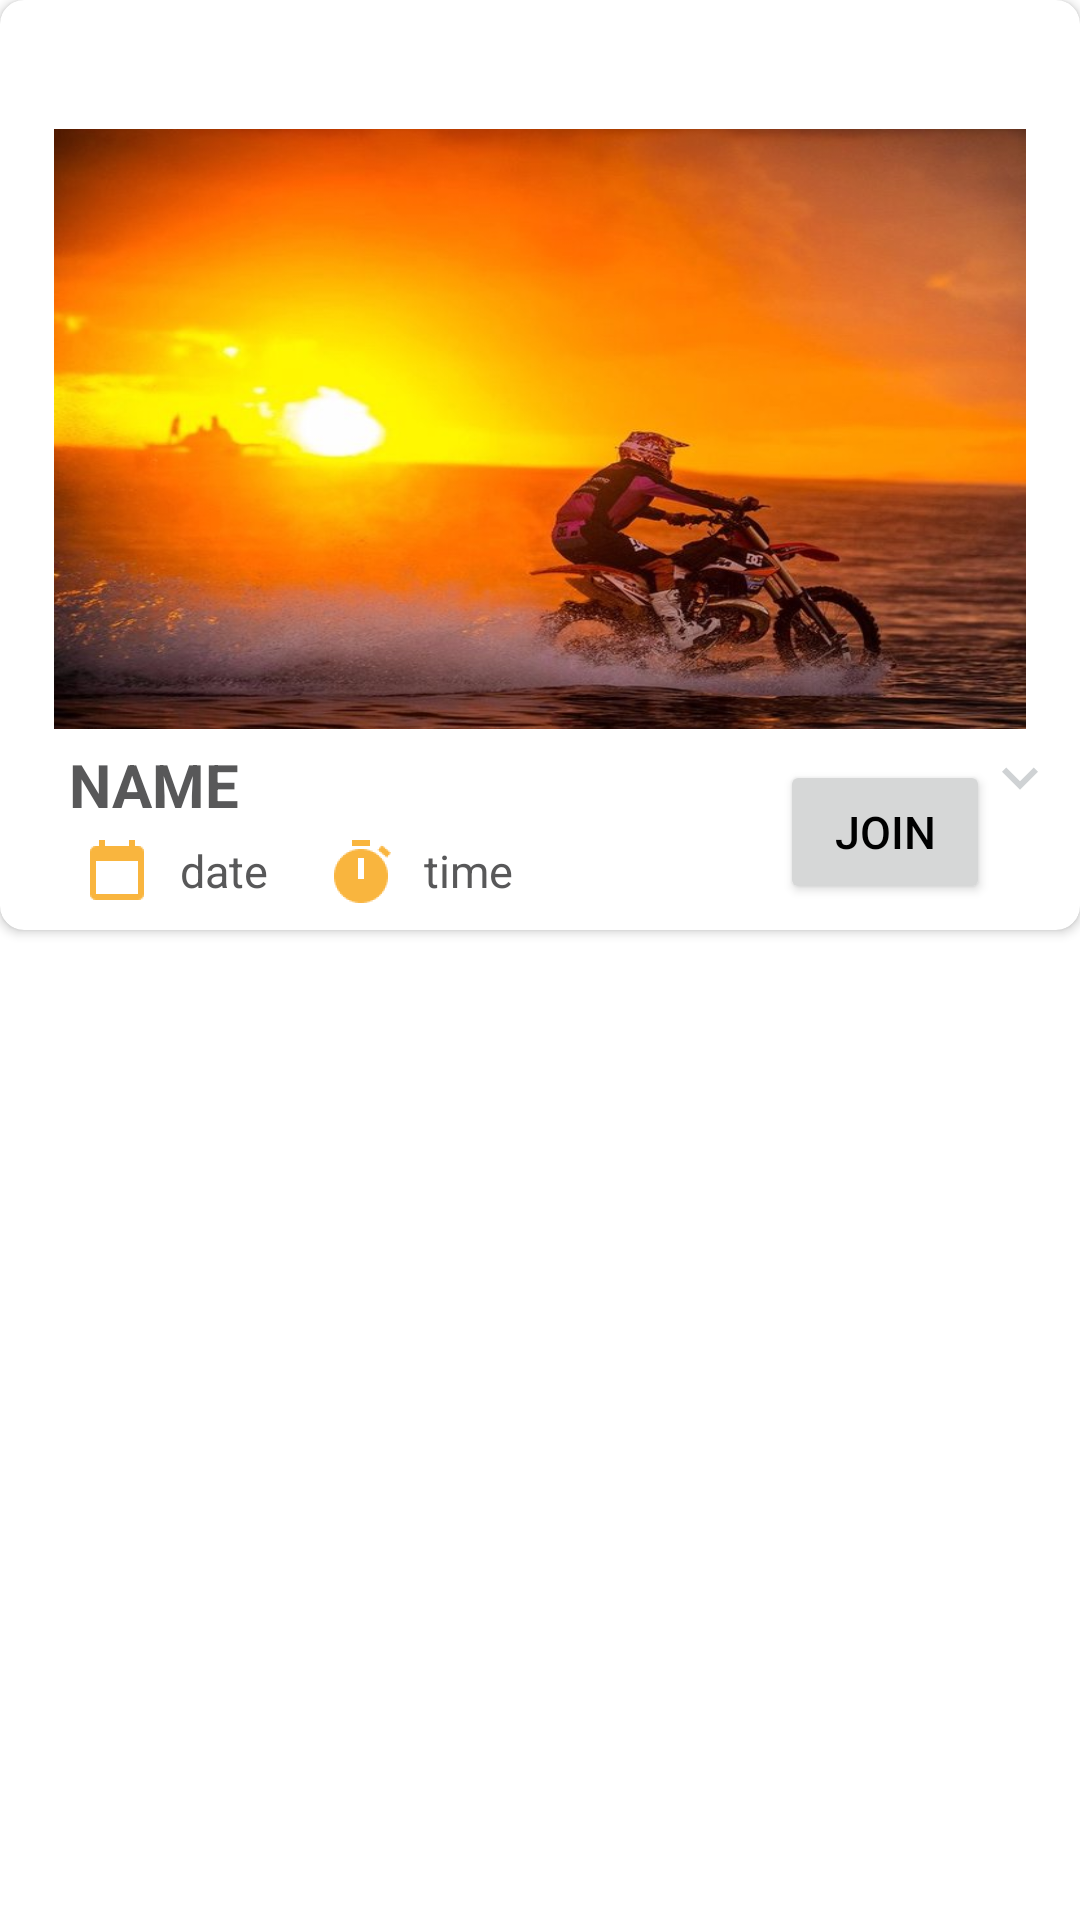

Android layout source for this screen:
<!-- AndroidManifest.xml: application theme AppTheme -->
<!-- res/layout/show_event_row.xml -->
<?xml version="1.0" encoding="utf-8"?>
<LinearLayout xmlns:android="http://schemas.android.com/apk/res/android"
    xmlns:card_view="http://schemas.android.com/apk/res-auto"
    android:layout_width="match_parent"
    android:layout_height="wrap_content"
    android:layout_marginStart="15dp"
    android:layout_marginTop="15dp"
    android:layout_marginEnd="15dp"
    android:background="@color/white"
    android:elevation="3dp">

    <android.support.v7.widget.CardView
        android:layout_width="match_parent"
        android:layout_height="wrap_content"
        android:paddingLeft="10dp"
        android:paddingRight="10dp"
        card_view:cardCornerRadius="8dp">

        <RelativeLayout
            android:layout_width="match_parent"
            android:layout_height="match_parent"
            android:padding="3dp">

            <LinearLayout
                android:id="@+id/controls_button"
                android:layout_width="wrap_content"
                android:layout_height="wrap_content"
                android:layout_margin="3dp"
                android:visibility="invisible">

                <ImageButton
                    android:id="@+id/event_edit"
                    android:layout_width="30dp"
                    android:layout_height="30dp"
                    android:layout_gravity="bottom|right"
                    android:layout_marginBottom="4dp"
                    android:background="@drawable/ripple_oval"
                    android:elevation="8dp"
                    android:src="@drawable/ic_edit_black_24dp" />

                <ImageButton
                    android:id="@+id/event_delete"
                    android:layout_width="30dp"
                    android:layout_height="30dp"
                    android:layout_gravity="bottom|right"
                    android:layout_marginEnd="8dp"
                    android:layout_marginBottom="4dp"
                    android:elevation="8dp"
                    android:background="@drawable/ripple_oval"
                    android:src="@drawable/ic_delete_black_24dp" />

            </LinearLayout>

            <TextView
                android:id="@+id/admin_tag"
                android:layout_width="wrap_content"
                android:layout_height="wrap_content"
                android:layout_alignParentEnd="true"
                android:layout_margin="2dp"
                android:background="@drawable/admin_border"
                android:padding="2dp"
                android:text="@string/admin_tag"
                android:textColor="@color/textGreenColor"
                android:textSize="20sp"
                android:visibility="gone" />

            <ImageView
                android:id="@+id/thumbnail"
                android:layout_width="match_parent"
                android:layout_height="200dp"
                android:layout_below="@id/controls_button"
                android:layout_marginLeft="15dp"
                android:layout_marginRight="15dp"
                android:background="@drawable/background"
                android:clickable="true"
                android:focusable="true"
                android:scaleType="fitXY" />


            <TextView

                android:id="@+id/event_name"
                android:layout_width="wrap_content"
                android:layout_height="wrap_content"
                android:layout_below="@+id/thumbnail"
                android:layout_marginLeft="20dp"
                android:layout_marginTop="5dp"
                android:text="name"
                android:textAllCaps="true"
                android:textColor="@color/colorPrimary"
                android:textSize="20sp"
                android:textStyle="bold" />

            <ImageView
                android:id="@+id/arrow_down"
                android:layout_width="wrap_content"
                android:layout_height="wrap_content"
                android:layout_below="@+id/thumbnail"
                android:layout_alignParentEnd="true"
                android:layout_marginTop="5dp"
                android:layout_marginEnd="5dp"
                android:src="@drawable/ic_keyboard_arrow_down_black_24dp" />

            <ImageView
                android:id="@+id/arrow_up"
                android:layout_width="wrap_content"
                android:layout_height="wrap_content"
                android:layout_below="@+id/thumbnail"
                android:layout_alignParentEnd="true"
                android:layout_marginTop="5dp"
                android:layout_marginEnd="5dp"
                android:src="@drawable/ic_keyboard_arrow_up_black_24dp"
                android:visibility="gone" />

            <ImageView
                android:id="@+id/image_time"
                android:layout_width="wrap_content"
                android:layout_height="wrap_content"
                android:layout_below="@id/event_name"
                android:layout_marginStart="10dp"
                android:layout_toEndOf="@+id/event_date"
                android:contentDescription="calendar"
                android:src="@drawable/ic_time" />

            <ImageView
                android:id="@+id/image_calendar"
                android:layout_width="wrap_content"
                android:layout_height="wrap_content"
                android:layout_below="@id/event_name"
                android:layout_marginStart="20dp"
                android:contentDescription="time"
                android:src="@drawable/ic_calendar" />

            <TextView
                android:id="@+id/event_date"
                android:layout_width="wrap_content"
                android:layout_height="20dp"
                android:layout_below="@id/event_name"
                android:layout_margin="5dp"
                android:layout_toEndOf="@+id/image_calendar"
                android:text="date"
                android:textColor="@color/colorPrimary"
                android:textSize="15sp" />


            <TextView
                android:id="@+id/event_time"
                android:layout_width="wrap_content"
                android:layout_height="20dp"
                android:layout_below="@+id/event_name"
                android:layout_margin="5dp"
                android:layout_toEndOf="@+id/image_time"
                android:text="time"
                android:textColor="@color/colorPrimary"
                android:textSize="15sp" />

            <View
                android:id="@+id/divider"
                android:layout_width="match_parent"
                android:layout_height="1dp"
                android:layout_below="@+id/event_time"
                android:layout_margin="8dp"
                android:background="@android:color/darker_gray"
                android:visibility="gone" />

            <TextView
                android:id="@+id/event_description"
                android:layout_width="wrap_content"
                android:layout_height="wrap_content"
                android:layout_below="@+id/divider"
                android:layout_marginStart="15dp"
                android:layout_marginEnd="15dp"
                android:layout_marginBottom="5dp"
                android:maxLength="100"
                android:text="description"
                android:textColor="@color/colorPrimary"
                android:textSize="16sp"
                android:visibility="gone" />

            <TextView
                android:id="@+id/event_location"
                android:layout_width="wrap_content"
                android:layout_height="wrap_content"
                android:layout_below="@+id/event_description"
                android:layout_marginStart="15dp"
                android:layout_marginEnd="15dp"
                android:textColor="@color/colorPrimary"
                android:textSize="16sp"
                android:visibility="gone" />


            <Button
                android:id="@+id/map_event"
                android:layout_width="wrap_content"
                android:layout_height="wrap_content"
                android:layout_below="@+id/event_location"
                android:layout_marginStart="15dp"
                android:layout_marginEnd="15dp"
                android:layout_marginBottom="5dp"
                android:background="@android:color/transparent"
                android:text="See Event Location on Google Maps"
                android:drawableRight="@drawable/ic_pin_drop_black_24dp"
                android:visibility="gone" />

            <Button
                android:id="@+id/join_event"
                android:layout_width="70dp"
                android:layout_height="wrap_content"
                android:layout_below="@+id/event_date"
                android:layout_alignLeft="@+id/event_description"
                android:layout_marginLeft="257dp"
                android:layout_marginTop="-52dp"
                android:onClick="joinEvent"
                android:text="Join"
                android:textColor="@color/black"
                android:textSize="15sp" />

            <Button
                android:id="@+id/unjoin_event"
                android:layout_width="wrap_content"
                android:layout_height="wrap_content"
                android:layout_below="@+id/event_date"
                android:layout_alignLeft="@+id/event_description"
                android:layout_marginLeft="257dp"
                android:layout_marginTop="-52dp"
                android:onClick="unjoinEvent"
                android:text="JOINED"
                android:textColor="@color/black"
                android:textSize="15sp"
                android:visibility="gone"/>
        </RelativeLayout>
    </android.support.v7.widget.CardView>

</LinearLayout>
<!-- resources referenced by this layout -->
<resources>
  <color name="black">#000000</color>
  <color name="colorPrimary">#585859</color>
  <color name="textGreenColor">#00cc00</color>
  <color name="white">#ffffff</color>
  <!-- drawable admin_border (drawable) -->
  <?xml version="1.0" encoding="utf-8"?>
  <shape xmlns:android="http://schemas.android.com/apk/res/android"
      android:shape="rectangle">
  
      
      <solid android:color="@color/green" />
  
      
      <stroke
          android:width="1dp"
          android:color="@color/darkGreen" />
  
      
      <corners android:radius="4dp" />
  
  </shape>
  <!-- drawable ic_keyboard_arrow_down_black_24dp (drawable) -->
  <vector android:height="24dp" android:tint="#CFD2D4"
      android:viewportHeight="24.0" android:viewportWidth="24.0"
      android:width="24dp" xmlns:android="http://schemas.android.com/apk/res/android">
      <path android:fillColor="#FF000000" android:pathData="M7.41,7.84L12,12.42l4.59,-4.58L18,9.25l-6,6 -6,-6z"/>
  </vector>
  <!-- drawable ic_keyboard_arrow_up_black_24dp (drawable) -->
  <vector android:height="24dp" android:tint="#CFD2D4"
      android:viewportHeight="24.0" android:viewportWidth="24.0"
      android:width="24dp" xmlns:android="http://schemas.android.com/apk/res/android">
      <path android:fillColor="#FF000000" android:pathData="M7.41,15.41L12,10.83l4.59,4.58L18,14l-6,-6 -6,6z"/>
  </vector>
  <!-- drawable ic_time (drawable) -->
  <vector android:height="32dp" android:viewportHeight="128"
      android:viewportWidth="128" android:width="32dp" xmlns:android="http://schemas.android.com/apk/res/android">
      <path android:fillColor="#ff7d00" android:pathData="M65.35,64m-60,0a60,60 0,1 1,120 0a60,60 0,1 1,-120 0"/>
      <path android:fillColor="#fff" android:pathData="M33.82,64a32.15,31.82 0,1 0,64.3 0a32.15,31.82 0,1 0,-64.3 0z"/>
      <path android:fillColor="#ff7d00" android:pathData="M65.42,34.66L65.85,34.66A2.06,2.06 0,0 1,67.91 36.72L67.91,66.23A2.06,2.06 0,0 1,65.85 68.29L65.42,68.29A2.06,2.06 0,0 1,63.36 66.23L63.36,36.72A2.06,2.06 0,0 1,65.42 34.66z"/>
      <path android:fillColor="#ff7d00" android:pathData="M64.768,63.909L82.571,58.456A2.06,2.06 117.97,0 1,85.144 59.822L85.27,60.233A2.06,2.06 117.97,0 1,83.904 62.806L66.1,68.26A2.06,2.06 117.97,0 1,63.527 66.893L63.401,66.482A2.06,2.06 117.97,0 1,64.768 63.909z"/>
  </vector>
  <!-- drawable ripple_oval (drawable) -->
  <?xml version="1.0" encoding="utf-8"?>
  <ripple xmlns:android="http://schemas.android.com/apk/res/android"
      android:color="?android:colorControlHighlight">
      <item>
          <shape android:shape="oval">
              <solid android:color="@color/red" />
          </shape>
      </item>
  </ripple>
  <string name="admin_tag">Admin</string>
  <style name="AppTheme" parent="Theme.AppCompat.Light.DarkActionBar">
          
          <item name="colorPrimary">@color/colorPrimary</item>
          <item name="colorPrimaryDark">@color/colorPrimaryDark</item>
          <item name="colorAccent">@color/colorAccent</item>
      </style>
  <color name="green">#ccffcc</color>
  <color name="darkGreen">#99ff99</color>
  <color name="red">#e60000</color>
  <color name="colorPrimaryDark">#4e4e4f</color>
  <color name="colorAccent">#ffffff</color>
</resources>
